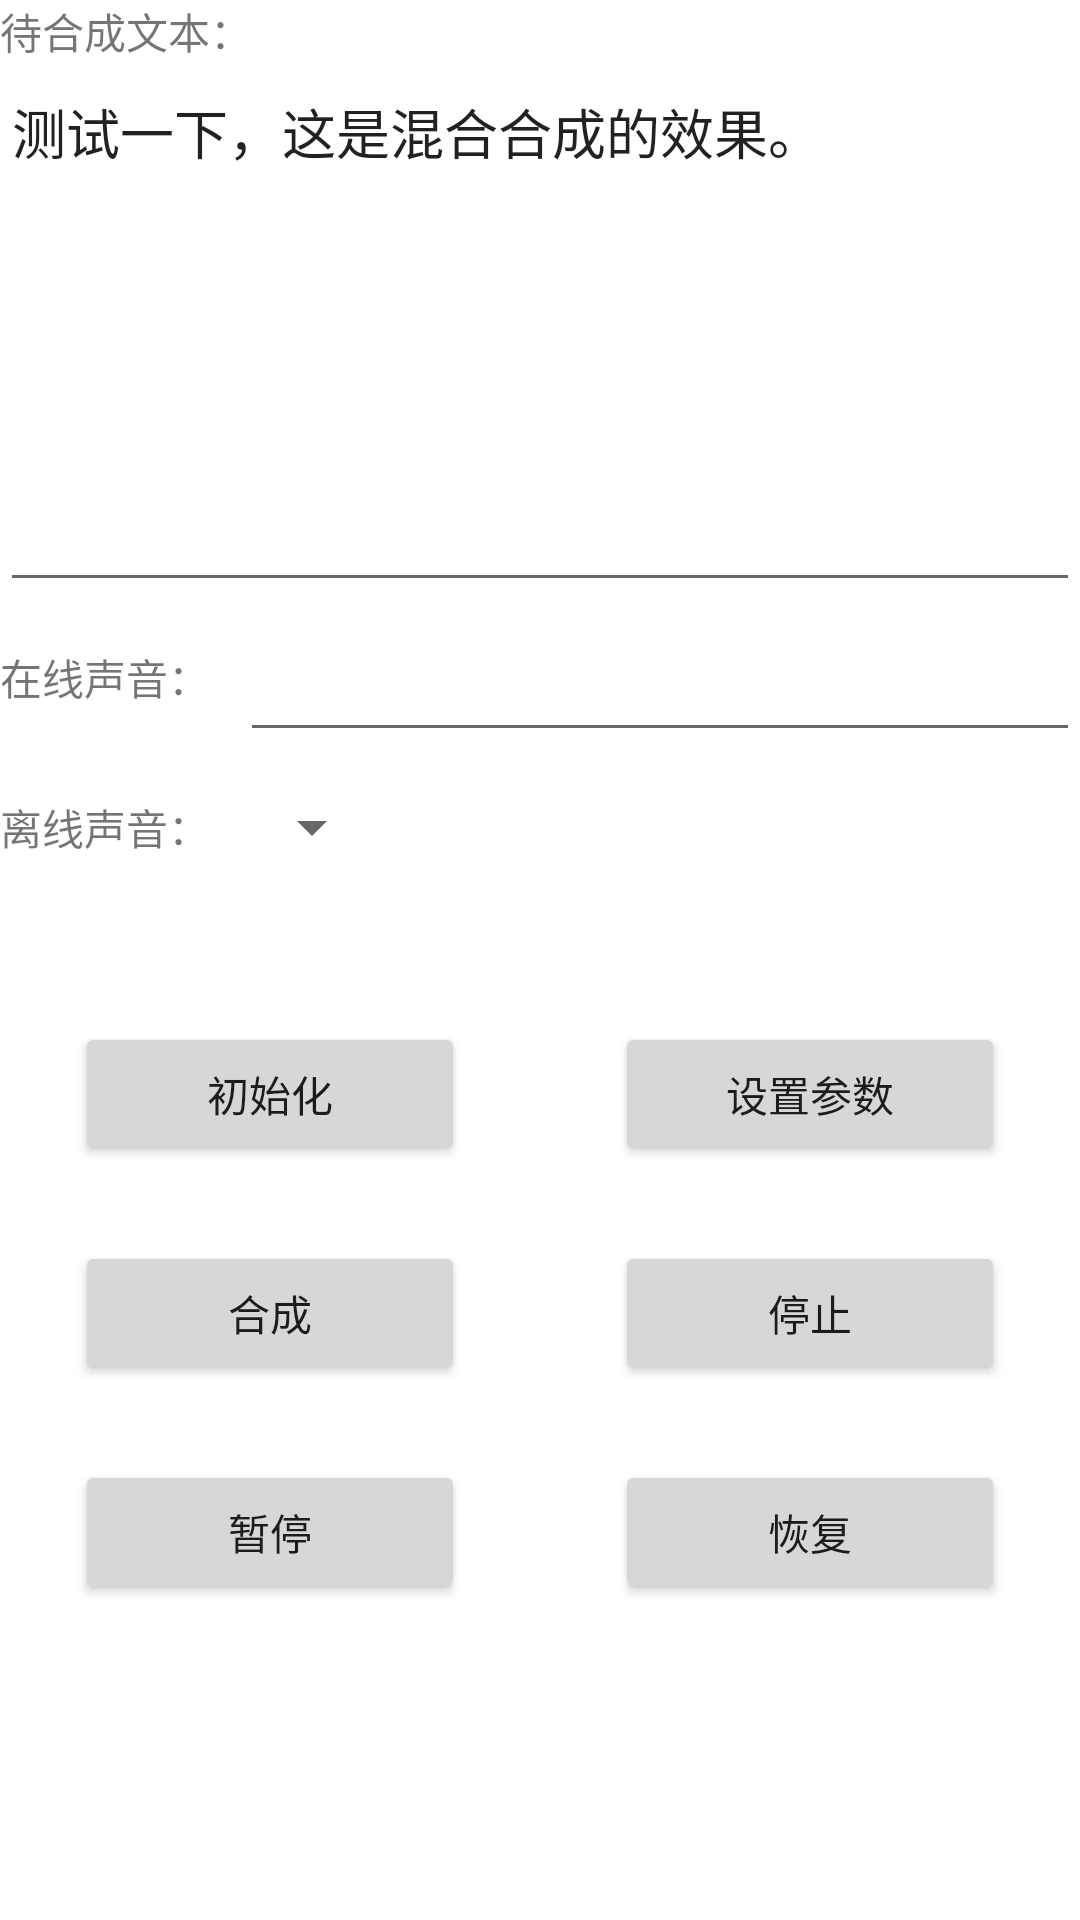

This screen was rendered from an Android layout file. Write that file and the resources it references.
<!-- AndroidManifest.xml: application theme Theme.SynthesisMixDemo -->
<!-- res/layout/activity_synthesis_mix.xml -->
<?xml version="1.0" encoding="utf-8"?>
<LinearLayout xmlns:android="http://schemas.android.com/apk/res/android"
    xmlns:app="http://schemas.android.com/apk/res-auto"
    xmlns:tools="http://schemas.android.com/tools"
    android:layout_width="match_parent"
    android:layout_height="match_parent"
    android:orientation="vertical"
    tools:context=".SynthesisMixActivity">

    <TextView
        android:id="@+id/tv_tip1"
        android:layout_width="wrap_content"
        android:layout_height="wrap_content"
        android:text="待合成文本："
        app:layout_constraintLeft_toLeftOf="parent"
        app:layout_constraintTop_toTopOf="parent" />

    <EditText
        android:id="@+id/edit"
        android:layout_width="match_parent"
        android:layout_height="180dp"
        android:gravity="start"
        android:text="测试一下，这是混合合成的效果。"
        app:layout_constraintLeft_toLeftOf="parent"
        app:layout_constraintRight_toRightOf="parent"
        app:layout_constraintTop_toBottomOf="@id/tv_tip1" />

    <LinearLayout
        android:layout_width="match_parent"
        android:layout_height="wrap_content"
        android:gravity="center_vertical"
        android:orientation="horizontal">

        <TextView
            android:id="@+id/tv_tip2"
            android:layout_width="wrap_content"
            android:layout_height="wrap_content"
            android:text="在线声音：" />

        <EditText
            android:id="@+id/edit_voice"
            android:layout_width="match_parent"
            android:layout_height="50dp"
            android:layout_marginStart="10dp"
            android:gravity="start" />
    </LinearLayout>

    <LinearLayout
        android:layout_width="match_parent"
        android:layout_height="wrap_content"
        android:gravity="center_vertical"
        android:orientation="horizontal">

        <TextView
            android:id="@+id/tv_tip3"
            android:layout_width="wrap_content"
            android:layout_height="wrap_content"
            android:text="离线声音：" />

        <Spinner
            android:id="@+id/spinner_voice"
            android:layout_width="wrap_content"
            android:layout_height="50dp"
            android:layout_marginStart="10dp" />
    </LinearLayout>

    <LinearLayout
        android:layout_width="match_parent"
        android:layout_height="wrap_content"
        android:layout_marginTop="40dp"
        android:orientation="horizontal">

        <Button
            android:id="@+id/btn_auth"
            android:layout_width="0dp"
            android:layout_height="wrap_content"
            android:layout_marginHorizontal="25dp"
            android:layout_weight="1"
            android:onClick="onAuthClick"
            android:text="初始化" />

        <Button
            android:id="@+id/btn_params"
            android:layout_width="0dp"
            android:layout_height="wrap_content"
            android:layout_marginHorizontal="25dp"
            android:layout_weight="1"
            android:onClick="onParamsClick"
            android:text="设置参数" />


    </LinearLayout>

    <LinearLayout
        android:layout_width="match_parent"
        android:layout_height="wrap_content"
        android:layout_marginTop="25dp"
        android:orientation="horizontal">

        <Button
            android:id="@+id/btn_synthesis"
            android:layout_width="0dp"
            android:layout_height="wrap_content"
            android:layout_marginHorizontal="25dp"
            android:layout_weight="1"
            android:onClick="onSynthesizerClick"
            android:text="合成" />


        <Button
            android:id="@+id/btn_stop"
            android:layout_width="0dp"
            android:layout_height="wrap_content"
            android:layout_marginHorizontal="25dp"
            android:layout_weight="1"
            android:onClick="onStopClick"
            android:text="停止" />
    </LinearLayout>

    <LinearLayout
        android:layout_width="match_parent"
        android:layout_height="wrap_content"
        android:layout_marginTop="25dp"
        android:orientation="horizontal">

        <Button
            android:id="@+id/btn_pause"
            android:layout_width="0dp"
            android:layout_height="wrap_content"
            android:layout_marginHorizontal="25dp"
            android:layout_weight="1"
            android:onClick="onPauseClick"
            android:text="暂停" />

        <Button
            android:id="@+id/btn_resume"
            android:layout_width="0dp"
            android:layout_height="wrap_content"
            android:layout_marginHorizontal="25dp"
            android:layout_weight="1"
            android:onClick="onResumeClick"
            android:text="恢复" />

    </LinearLayout>


    <RelativeLayout
        android:layout_width="match_parent"
        android:layout_height="match_parent">

        <ProgressBar
            android:id="@+id/progress"
            style="@android:style/Widget.ProgressBar.Small"
            android:layout_width="wrap_content"
            android:layout_height="wrap_content"
            android:layout_centerInParent="true"
            android:layout_marginBottom="140dp"
            android:visibility="invisible" />
    </RelativeLayout>


</LinearLayout>
<!-- resources referenced by this layout -->
<resources>
  <style name="Theme.SynthesisMixDemo" parent="Theme.MaterialComponents.DayNight.DarkActionBar">
          
          <item name="colorPrimary">@color/purple_500</item>
          <item name="colorPrimaryVariant">@color/purple_700</item>
          <item name="colorOnPrimary">@color/white</item>
          
          <item name="colorSecondary">@color/teal_200</item>
          <item name="colorSecondaryVariant">@color/teal_700</item>
          <item name="colorOnSecondary">@color/black</item>
          
          <item name="android:statusBarColor" tools:targetApi="l">?attr/colorPrimaryVariant</item>
          
      </style>
  <!-- not gathered from this repository: default colours our renderer supplied (Android Studio template values) -->
  <color name="purple_500">#FF6200EE</color>
  <color name="purple_700">#FF3700B3</color>
  <color name="teal_200">#FF03DAC5</color>
  <color name="teal_700">#FF018786</color>
  <color name="black">#FF000000</color>
  <color name="white">#FFFFFFFF</color>
</resources>
